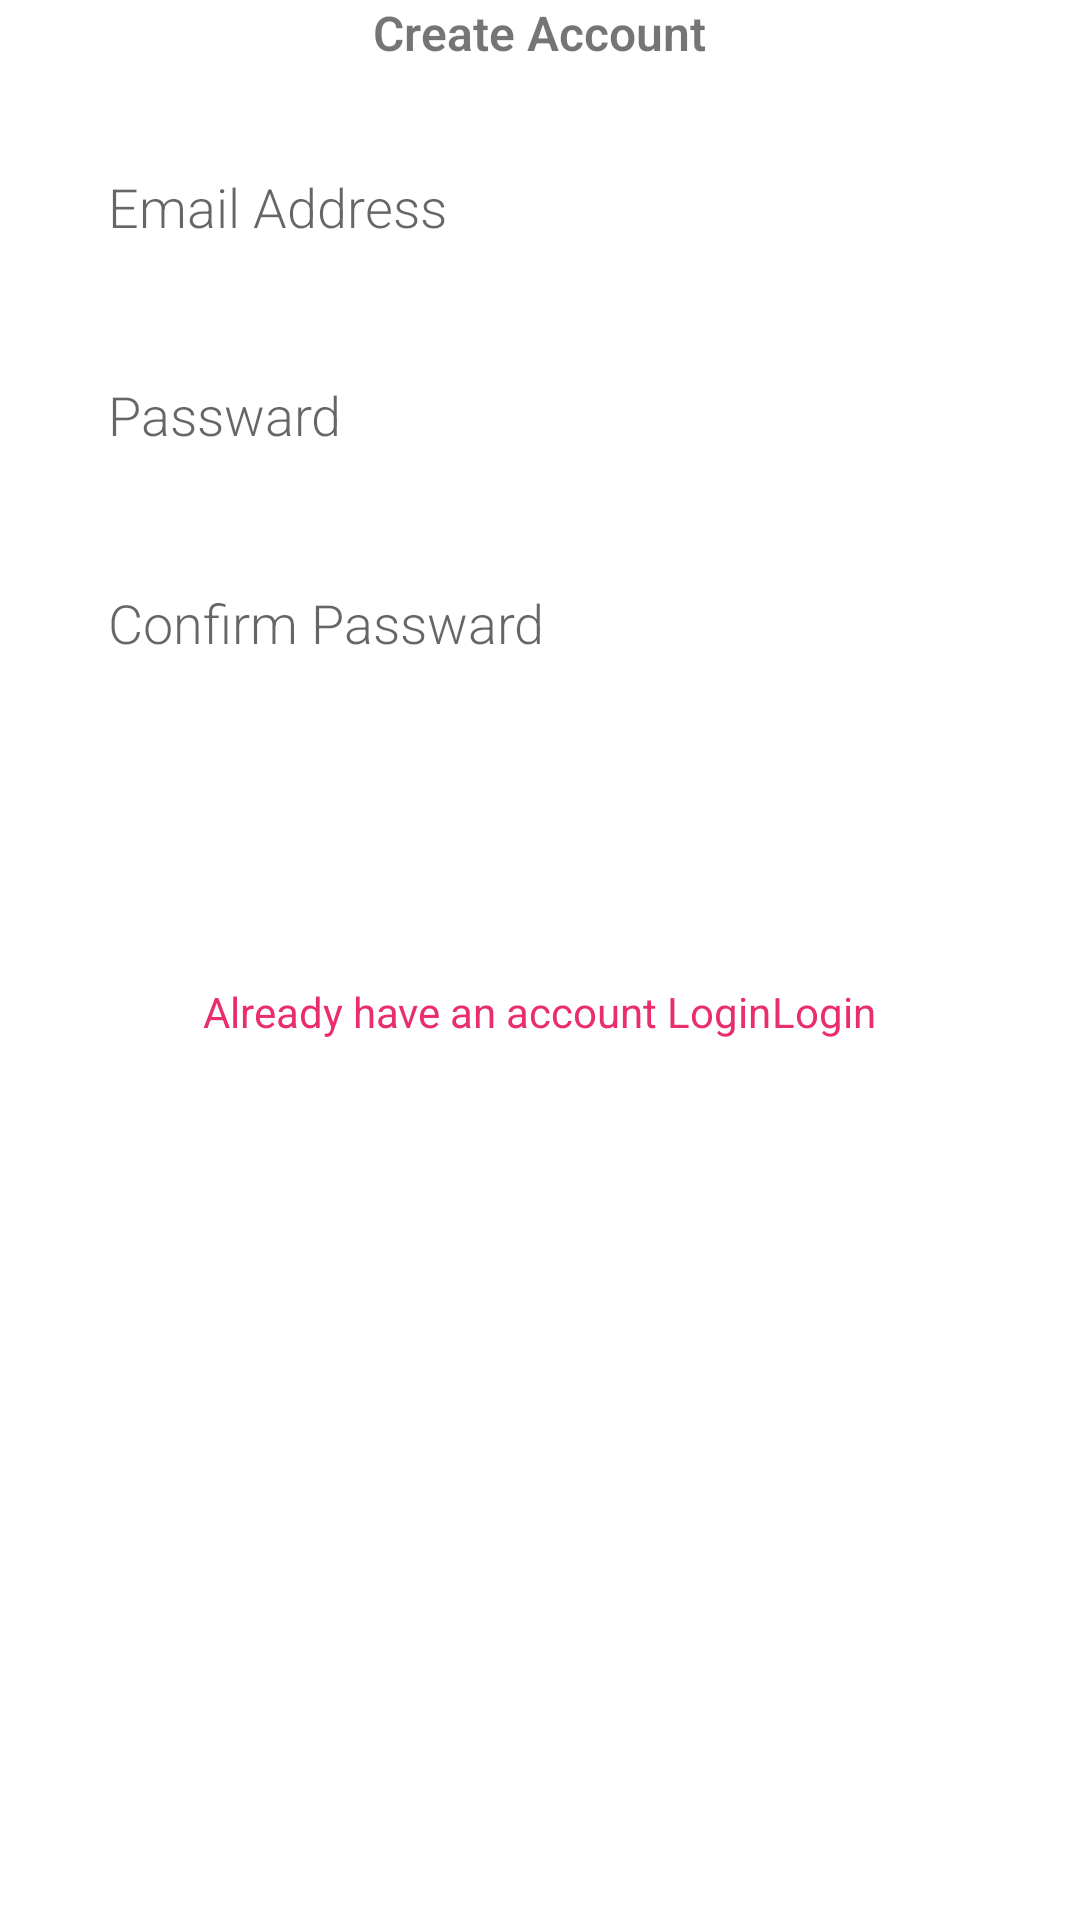

Android layout source for this screen:
<!-- AndroidManifest.xml: application theme AppBaseTheme.NoActionBar -->
<!-- res/layout/activity_create_account.xml -->
<?xml version="1.0" encoding="utf-8"?>
<RelativeLayout xmlns:android="http://schemas.android.com/apk/res/android"
    xmlns:app="http://schemas.android.com/apk/res-auto"
    xmlns:tools="http://schemas.android.com/tools"
    android:layout_width="match_parent"
    android:layout_height="match_parent"
    android:background="#fff"
    android:gravity="center_horizontal"
    tools:context=".CreateAccount">

    <LinearLayout
        android:layout_width="match_parent"
        android:layout_height="match_parent"
        android:layout_marginHorizontal="26dp"
        android:gravity="center_horizontal"
        android:orientation="vertical"
        tools:ignore="UnusedAttribute,UseCompoundDrawables,UselessLeaf,UselessParent">




        <TextView
            android:layout_width="wrap_content"
            android:layout_height="wrap_content"
            android:layout_gravity="center_horizontal"
            android:fontFamily="sans-serif-light"
            android:text="Create Account"
            android:textSize="16sp"
            android:textStyle="bold"
            tools:ignore="HardcodedText" />

        <EditText
            android:id="@+id/email"
            android:layout_width="match_parent"
            android:layout_height="wrap_content"
            android:layout_marginTop="25dp"
            android:background="@drawable/edittext_bg"
            android:fontFamily="sans-serif-light"
            android:hint="Email Address"
            android:inputType="textEmailAddress"
            android:paddingHorizontal="10dp"
            android:paddingVertical="10dp"
            tools:ignore="Autofill"
            android:singleLine="true"/>

        <EditText
            android:id="@+id/password"
            android:layout_width="match_parent"
            android:layout_height="wrap_content"
            android:layout_marginTop="25dp"
            android:background="@drawable/edittext_bg"
            android:fontFamily="sans-serif-light"
            android:hint="Passward"
            android:inputType="textPassword"
            android:paddingHorizontal="10dp"
            android:singleLine="true"
            android:paddingVertical="10dp"
            tools:ignore="Autofill"/>
        <EditText
            android:id="@+id/confirmPassword"
            android:layout_width="match_parent"
            android:layout_height="wrap_content"
            android:layout_marginTop="25dp"
            android:background="@drawable/edittext_bg"
            android:fontFamily="sans-serif-light"
            android:hint="Confirm Passward"
            android:inputType="textPassword"
            android:paddingHorizontal="10dp"
            android:paddingVertical="10dp"
            android:singleLine="true"
            tools:ignore="Autofill" />

        <Button
            android:id="@+id/createAccount"
            android:layout_width="match_parent"
            android:layout_height="wrap_content"
            android:layout_marginTop="20dp"
            android:background="@drawable/button_bg"
            android:text="Create Account"
            android:textColor="#ffffff"
            tools:ignore="HardcodedText" />

        <LinearLayout
            android:layout_width="match_parent"
            android:layout_height="wrap_content"
            android:orientation="horizontal"
            android:layout_marginTop="30dp"
            android:gravity="center"
            >
            <TextView
                android:layout_width="wrap_content"
                android:layout_height="wrap_content"
                android:text="Already have an account Login"
                android:textColor="#EA2D6D"
                />
            <TextView
                android:id="@+id/loginText"
                android:layout_width="wrap_content"
                android:layout_height="wrap_content"
                android:text="Login"
                android:textColor="#EA2D6D"
                />

        </LinearLayout>
    </LinearLayout>

</RelativeLayout>
<!-- resources referenced by this layout -->
<resources>
  <style name="AppBaseTheme.NoActionBar">
          <item name="windowActionBar">false</item>
          <item name="windowNoTitle">true</item>
          <item name="coordinatorLayoutStyle">@style/Widget.Support.CoordinatorLayout</item>
      </style>
</resources>
